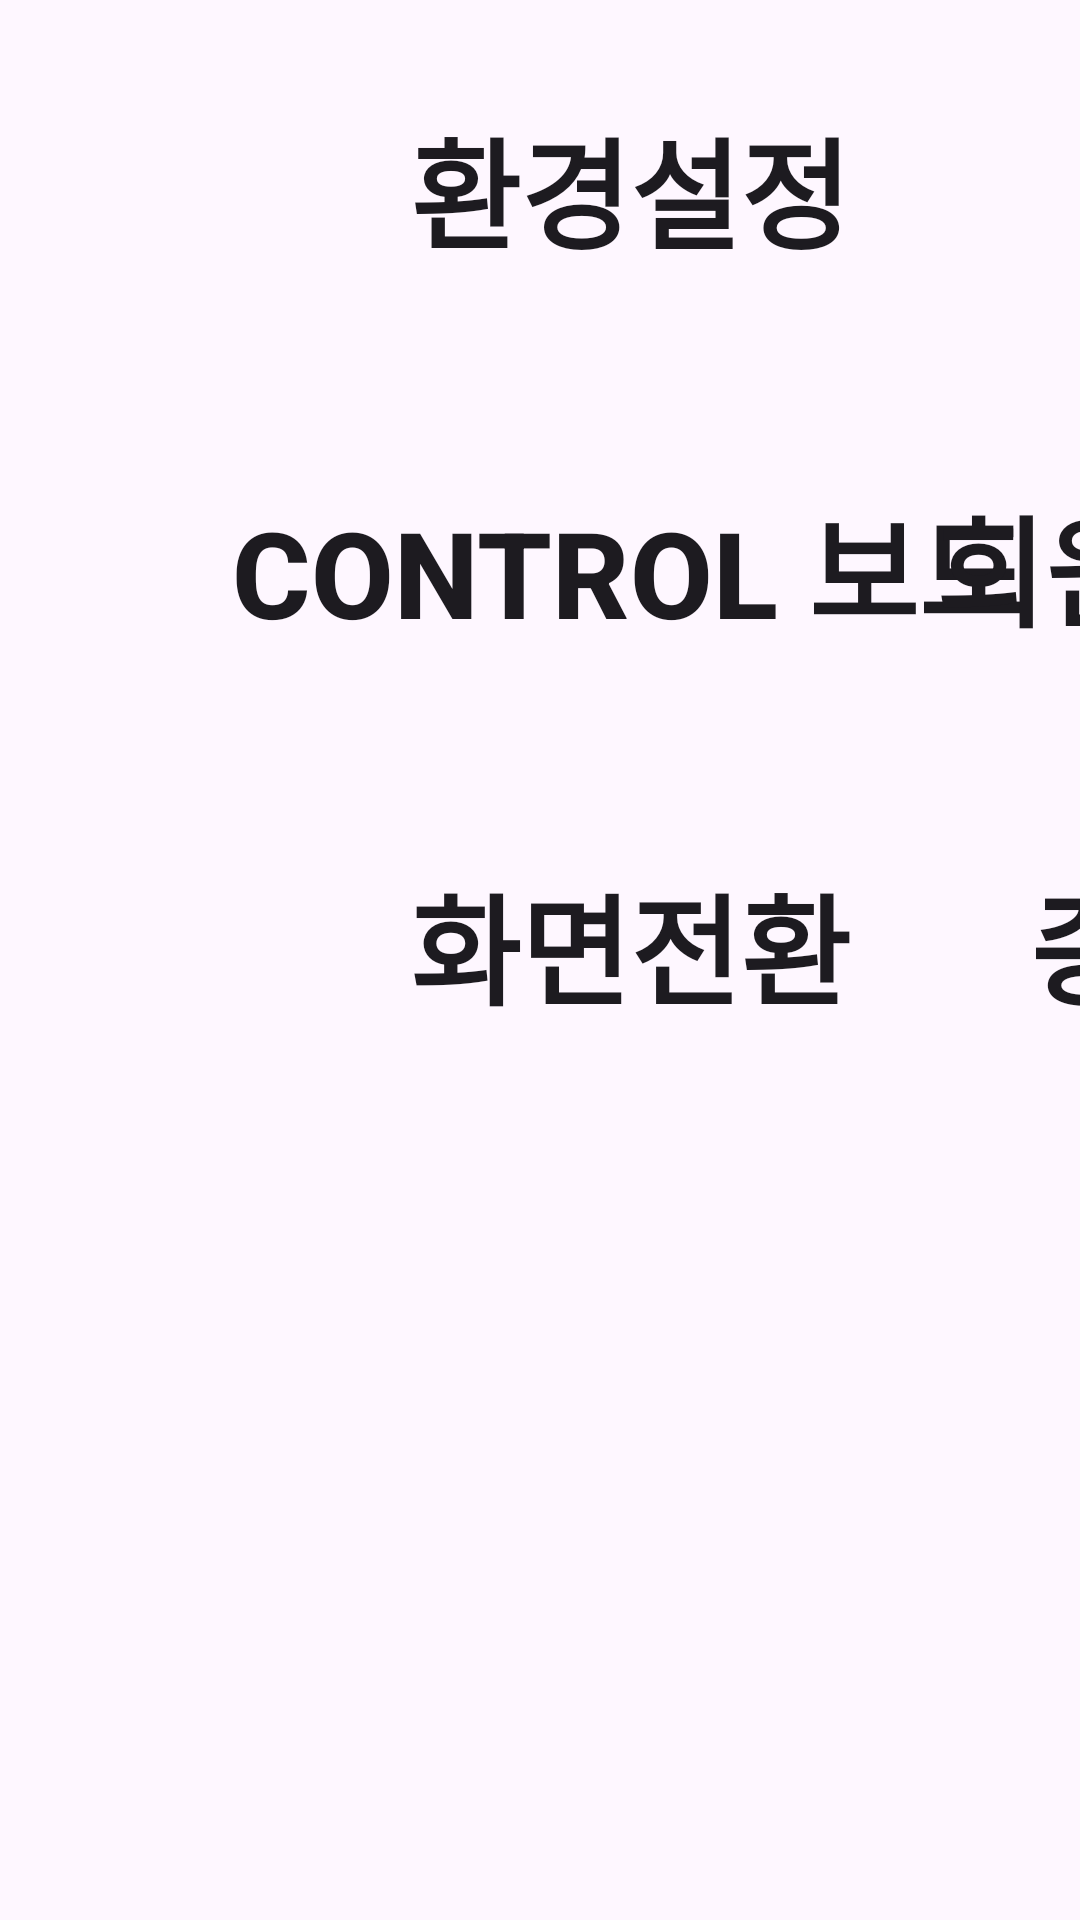

Layout XML and referenced resources for this Android screen:
<!-- AndroidManifest.xml: application theme Theme.SmartCharger -->
<!-- res/layout/fragment_environment.xml -->
<?xml version="1.0" encoding="utf-8"?>
<androidx.constraintlayout.widget.ConstraintLayout xmlns:android="http://schemas.android.com/apk/res/android"
    xmlns:tools="http://schemas.android.com/tools"
    xmlns:app="http://schemas.android.com/apk/res-auto"
    android:layout_width="800dp"
    android:layout_height="380dp"
    tools:context=".pages.EnvironmentFragment">
    
    <Button
        android:id="@+id/btnConfig"
        android:layout_width="320dp"
        android:layout_height="116dp"
        android:layout_marginStart="50dp"
        android:layout_marginTop="5dp"
        android:text="@string/configButton"
        android:textSize="40sp"
        android:textColor="@color/primary"
        android:textStyle="bold"
        android:background="@drawable/shape_btn_white_stroke_blue_rounded"
        app:backgroundTint="@null"
        app:layout_constraintLeft_toLeftOf="parent"
        app:layout_constraintTop_toTopOf="parent" />

    <Button
        android:id="@+id/btnWebSocket"
        android:layout_width="320dp"
        android:layout_height="116dp"
        android:layout_marginEnd="20dp"
        android:text="@string/webSocketButton"
        android:textSize="40sp"
        android:textColor="@color/primary"
        android:textStyle="bold"
        android:background="@drawable/shape_btn_white_stroke_blue_rounded"
        app:backgroundTint="@null"
        app:layout_constraintLeft_toRightOf="@id/btnConfig"
        app:layout_constraintTop_toTopOf="@id/btnConfig"
        app:layout_constraintRight_toRightOf="parent"/>

    <Button
        android:id="@+id/btnControl"
        android:layout_width="320dp"
        android:layout_height="116dp"
        android:layout_marginTop="10dp"
        android:text="@string/controlButton"
        android:textSize="40sp"
        android:textColor="@color/primary"
        android:textStyle="bold"
        android:background="@drawable/shape_btn_white_stroke_blue_rounded"
        app:backgroundTint="@null"
        app:layout_constraintLeft_toLeftOf="@id/btnConfig"
        app:layout_constraintTop_toBottomOf="@id/btnConfig" />


    <Button
        android:id="@+id/btnMember"
        android:layout_width="320dp"
        android:layout_height="116dp"
        android:text="@string/userInfoButton"
        android:textSize="40sp"
        android:textColor="@color/primary"
        android:textStyle="bold"
        android:background="@drawable/shape_btn_white_stroke_blue_rounded"
        app:backgroundTint="@null"
        app:layout_constraintLeft_toLeftOf="@id/btnWebSocket"
        app:layout_constraintTop_toTopOf="@id/btnControl" />

    <Button
        android:id="@+id/btnUi"
        android:layout_width="320dp"
        android:layout_height="116dp"
        android:layout_marginTop="10dp"
        android:text="@string/uiButton"
        android:textSize="40sp"
        android:textColor="@color/primary"
        android:textStyle="bold"
        android:background="@drawable/shape_btn_white_stroke_blue_rounded"
        app:backgroundTint="@null"
        app:layout_constraintLeft_toLeftOf="@id/btnControl"
        app:layout_constraintTop_toBottomOf="@id/btnControl" />
    
    <Button
        android:id="@+id/btnExit"
        android:layout_width="320dp"
        android:layout_height="116dp"
        android:text="@string/exitButton"
        android:textSize="40sp"
        android:textColor="@color/primary"
        android:textStyle="bold"
        android:background="@drawable/shape_btn_white_stroke_blue_rounded"
        app:backgroundTint="@null"
        app:layout_constraintLeft_toLeftOf="@id/btnMember"
        app:layout_constraintTop_toTopOf="@id/btnUi" />

</androidx.constraintlayout.widget.ConstraintLayout>
<!-- resources referenced by this layout -->
<resources>
  <string name="configButton">환경설정</string>
  <string name="controlButton">Control 보드</string>
  <string name="exitButton">종 료</string>
  <string name="uiButton">화면전환</string>
  <string name="userInfoButton">회원등록</string>
  <string name="webSocketButton">Web-Socket</string>
  <style name="Theme.SmartCharger" parent="Base.Theme.SmartCharger" />
  <style name="Base.Theme.SmartCharger" parent="Theme.Material3.DayNight.NoActionBar">
          
          
  
      </style>
</resources>
